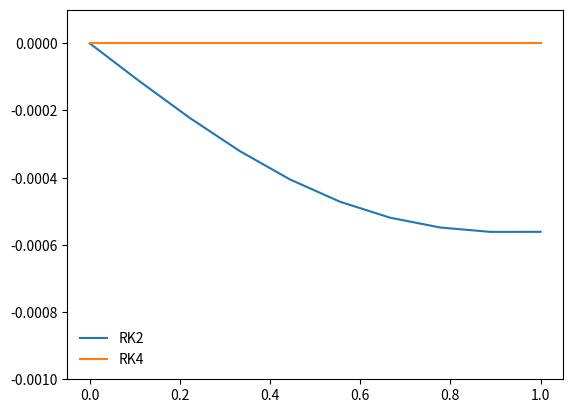

This figure's Python source:
%matplotlib inline
import matplotlib.pyplot as plt
import numpy as np

def dfdx(x,f):
    return x**2 + x

def f_int(x, C):
    return (x**3)/3. + 0.5*x**2 + C

def rk2_core(x_i, f_i, h, g):
    #advance f by a step h
    
    #half step
    
    x_ipoh = x_i + 0.5*h
    f_ipoh = f_i + 0.5*h*g(x_i, f_i)
    
    #full step
    f_ipo = f_i +h*g(x_ipoh, f_ipoh)
    
    return f_ipo

def rk2(dfdx, a , b, f_a, N):
    #dfdx is the derivative wrt x
    #a is the lower bound
    #b is the upper bound
    #f_a is the boundary condition at a
    #N is the number of steps
    
    #def steps
    
    x = np.linspace(a, b, N)
    
    #a single step size
    h = x[1]-x[0]
    
    #an array to hold f
    f = np.zeros(N, dtype=float)
    
    f[0] = f_a
    #value of f at a
    
    #evolve f along x
    for i in range(1,N):
        f[i] = rk2_core(x[i-1], f[i-1], h, dfdx)
        
    return x, f

def rk4_core(x_i, f_i, h, g):
    
    #define x at 1/2 step
    x_ipoh = x_i + 0.5*h
    
    #define x at 1 step
    x_ipo = x_i + h
    
    #advance f by a step h
    
    k_1 = h*g(x_i, f_i)
    k_2 = h*g(x_ipoh, f_i + 0.5*k_1)
    k_3 = h*g(x_ipoh, f_i + 0.5*k_2)
    k_4 = h*g(x_ipo, f_i + k_3)
    
    f_ipo = f_i + (k_1 + 2*k_2 + 2*k_3 + k_4)/6.
    
    return f_ipo

def rk4(dfdx, a , b , f_a, N):
     #dfdx is the derivative wrt x
    #a is the lower bound
    #b is the upper bound
    #f_a is the boundary condition at a
    #N is the number of steps
    
    x = np.linspace(a, b, N)
    
    #a single step size
    h = x[1]-x[0]
    
    f = np.zeros(N, dtype=float)
    
    f[0] = f_a
    
    for i in range(1, N):
        f[i] = rk4_core(x[i-1], f[i-1], h, dfdx)
        
    return x,f

a = 0.0
b = 1.0
f_a = 1.0
N = 10
x_2, f_2 = rk2(dfdx, a, b, f_a, N)
x_4, f_4 = rk4(dfdx, a, b, f_a, N)
x = x_2.copy()
f_analytic= f_int(x, f_a)
error_2 = (f_2 - f_analytic)/f_analytic
error_4 = (f_4 - f_analytic)/f_analytic

#plt.plot(x_2, f_2, label='RK2')
#plt.plot(x_4, f_4, label='RK4')

plt.plot(x_2, error_2, label='RK2')
plt.plot(x_4, error_4, label='RK4')

#plt.plot(x, f_int(x, f_a), 'o', label='Analytic')
plt.ylim(-1.e-3, 1.0e-4)
plt.legend(frameon=False)

